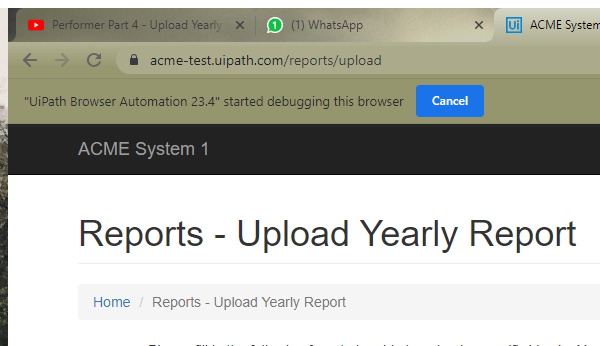
Task: This Project will process all the W14 items in the Orchstrator Queue
Workflow: System1_UploadYearlyReport

Step 1: Attach Browser - Upload Yearly Report Page in window 'ACME System 1 - Upload Yearly Report' (chrome.exe)

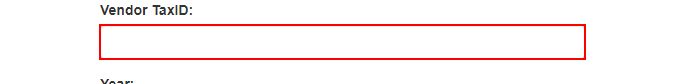
Step 2: type [in_TaxID] into the text box

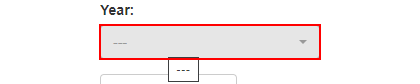
Step 3: select [in_Year] in the element

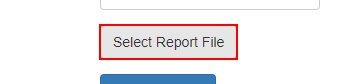
Step 4: click on the label 'Select Report *'

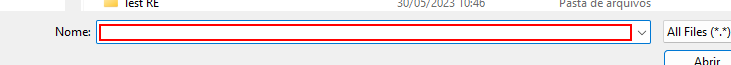
Step 5: type [in_YearlyReportPath] in window 'Abrir' (chrome.exe)

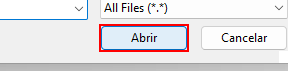
Step 6: click on the push button 'Abrir' in window 'Abrir' (chrome.exe)

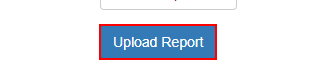
Step 7: click on the button

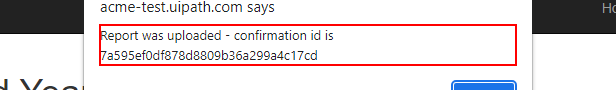
Step 8: get-text from the pane in window 'ACME System 1 - Upload Yearly Report - Google Chrome' (chrome.exe)

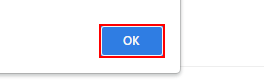
Step 9: click on the push button in window 'ACME System 1 - Upload Yearly Report - Google Chrome' (chrome.exe)
